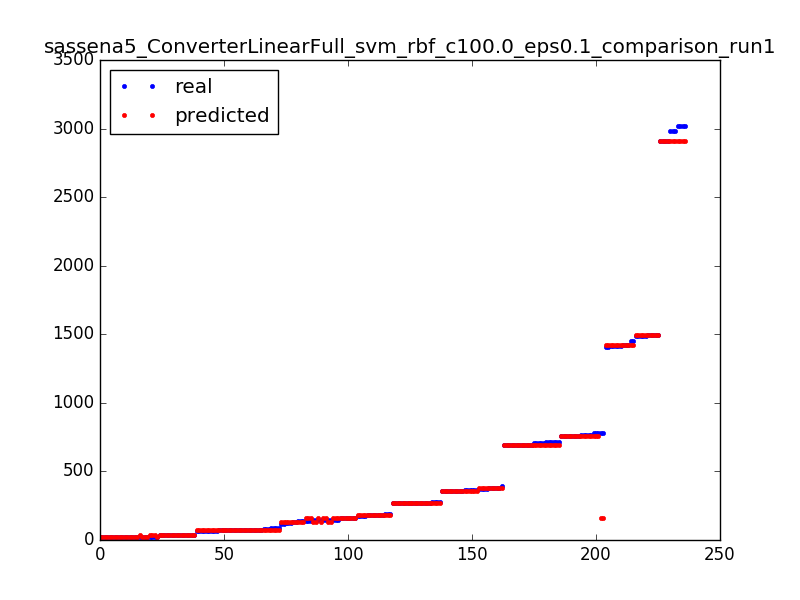

Source data for this figure (header and first rows):
272.0, 271.9
184.0, 183.9
695.0, 695.9
65.0, 69.9
159.0, 157.9
757.0, 757.1
270.0, 271.9
183.0, 183.9
691.0, 695.9
705.0, 695.9
1418, 1423
1495, 1495
35.0, 38.1
359.0, 360.9
35.0, 34.1
24.0, 23.9
270.0, 271.9
68.0, 69.9
1418, 1423
380.0, 380.1
1418, 1423
362.0, 360.9
75.0, 75.1
65.0, 69.9
757.0, 757.1
705.0, 695.9
1418, 1423
35.0, 34.1
363.0, 360.9
158.0, 157.9
75.0, 75.1
279.0, 271.9
134.0, 134.1
35.0, 34.1
356.0, 360.9
25.0, 34.1
3021, 2912
1453, 1423
380.0, 380.1
783.0, 157.9
176.0, 183.9
279.0, 271.9
134.0, 134.1
19.0, 23.9
25.0, 23.9
359.0, 360.9
125.0, 134.1
757.0, 757.1
35.0, 34.1
183.0, 183.9
33.0, 34.1
186.0, 183.9
272.0, 271.9
68.0, 69.9
777.0, 757.1
356.0, 360.9
270.0, 271.9
25.0, 23.9
19.0, 23.9
86.0, 75.1
764.0, 757.1
... 176 more rows
